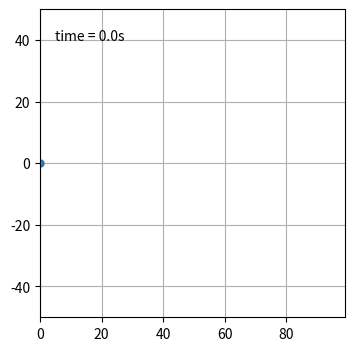
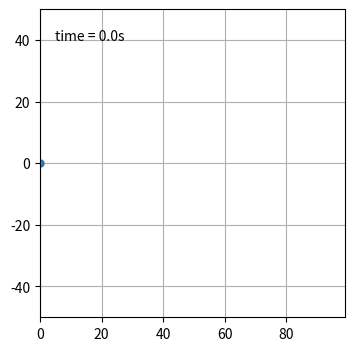

Write the Python code that produced these figures, in order.
import numpy as np
import matplotlib as mpl
import matplotlib.pyplot as plt
import matplotlib.animation as animation
from collections import deque

class Animator:
	def __init__(self):
		self._animations = []

	def make_animation(x,y,dt, history_len = 50):
		assert(len(x) == len(y))

		fig = plt.figure(figsize=(5, 4))
		ax = fig.add_subplot(
			autoscale_on=False, 
			xlim=(np.min(x), np.max(x)), 
			ylim=(np.min(y), np.max(y)))
		ax.set_aspect('equal')
		ax.grid()

		marker, = ax.plot([], [], '.', markersize=10)
		trace, = ax.plot([], [], '.-', lw=1, ms=2)
		time_template = 'time = %.1fs'
		time_text = ax.text(0.05, 0.9, '', transform=ax.transAxes)
		history_x, history_y = deque(maxlen=history_len), deque(maxlen=history_len)

		def animate(i):
		    if i == 0:
		        history_x.clear()
		        history_y.clear()

		    history_x.appendleft(x[i])
		    history_y.appendleft(y[i])

		    marker.set_data([x[i]], [y[i]])
		    trace.set_data(history_x, history_y)
		    time_text.set_text(time_template % (i*dt))
		    return marker, trace, time_text


		return animation.FuncAnimation(
		    fig, animate, len(y), interval=dt*1000, blit=True)


	def animate_movement(self, movement, **kwargs):
		self._animations.append(Animator.make_animation(*movement, **kwargs))

	def show_animations(self):
		plt.show(block = True)
		self._animations = []
	
if __name__=="__main__":
	x = np.arange(0, 100)
	y = np.sin(np.arange(0, 100) / 10) * 50
	A = Animator()
	A.animate_movement((x, y, 0.02))
	A.animate_movement((x, y, 0.02), history_len = 5)
	A.show_animations()
